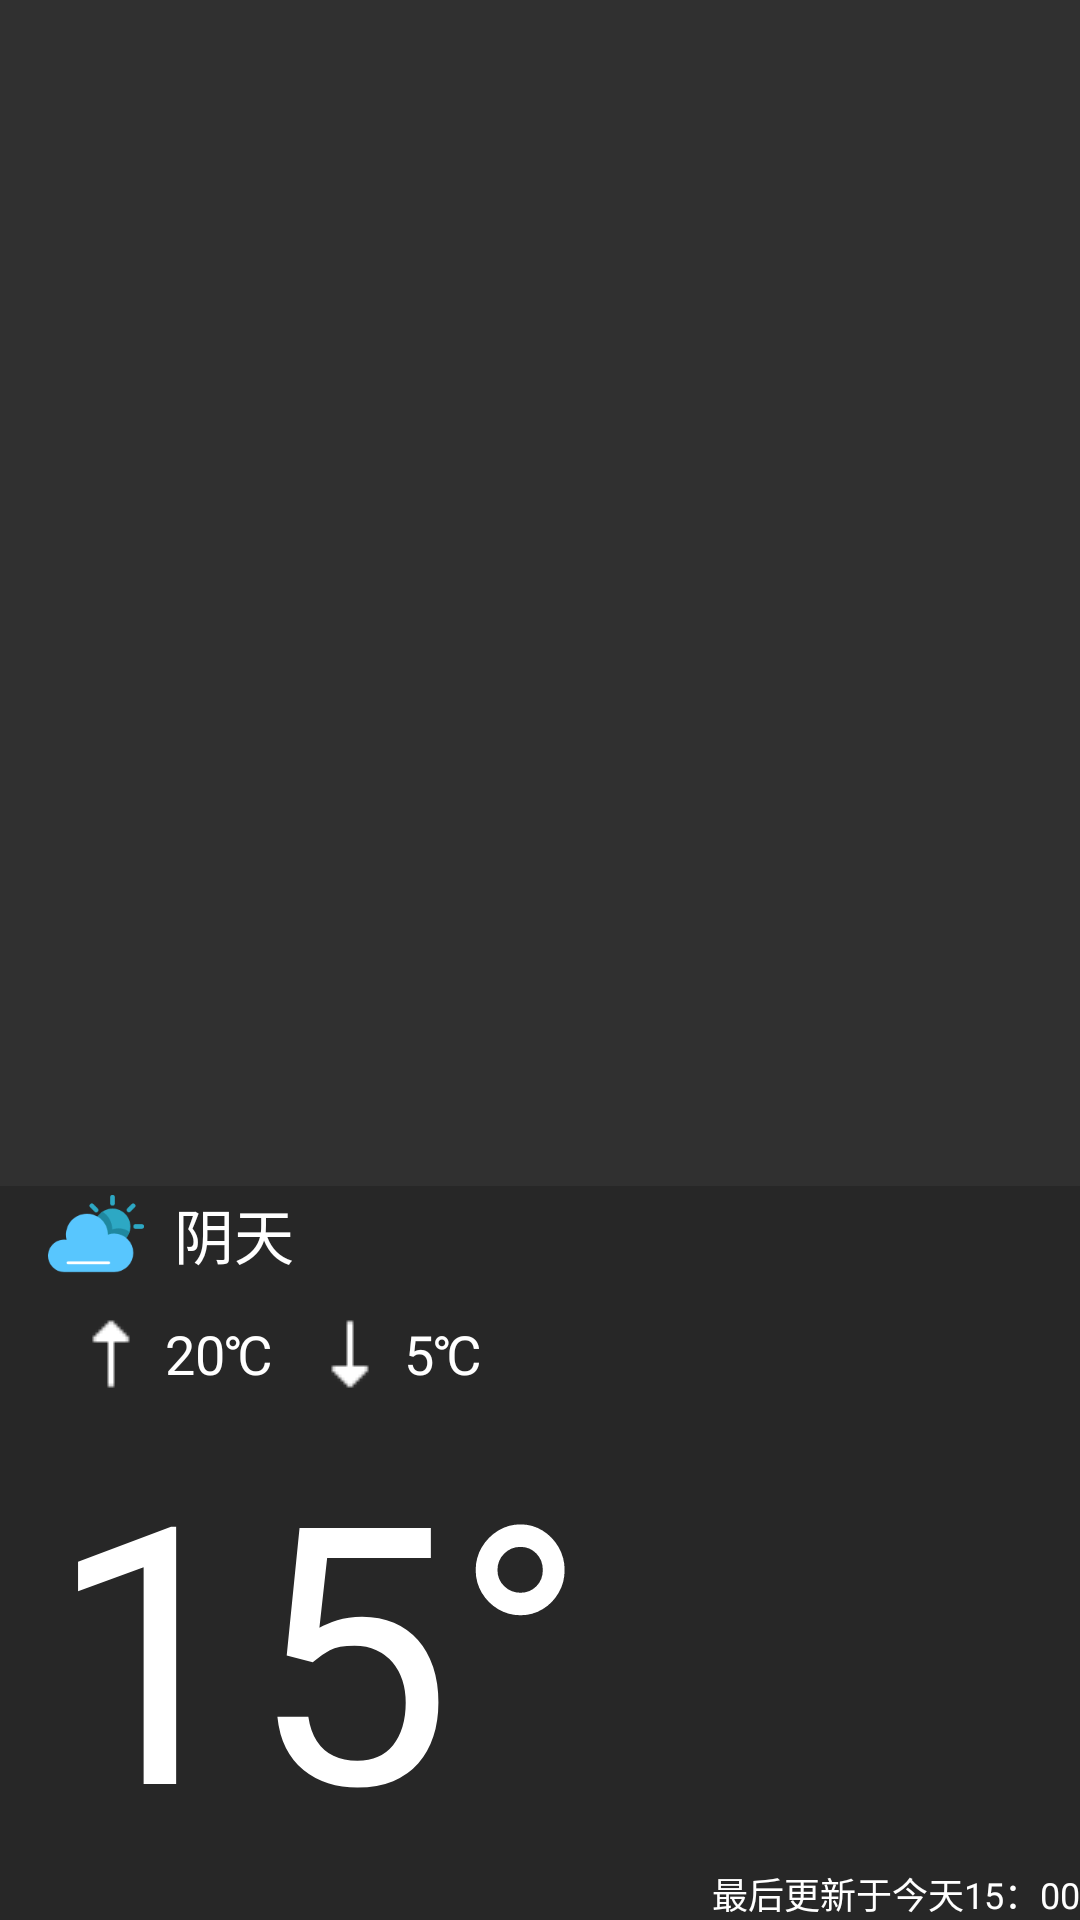

Layout XML and referenced resources for this Android screen:
<!-- AndroidManifest.xml: application theme AppTheme.MainView -->
<!-- res/layout/fragment_weather.xml -->
<?xml version="1.0" encoding="utf-8"?>
<RelativeLayout xmlns:android="http://schemas.android.com/apk/res/android"
    xmlns:tools="http://schemas.android.com/tools"
    android:layout_width="match_parent"
    android:layout_height="match_parent"
    tools:context=".WeatherFragment">

    
    <ImageView
        android:id="@+id/iv_weather_bg"
        android:layout_width="match_parent"
        android:layout_height="match_parent"
        android:background="@drawable/back_210d"
        android:scaleType="centerInside" />

    <RelativeLayout
        android:id="@+id/weather_data_container"
        android:layout_width="match_parent"
        android:layout_height="match_parent"
        android:layout_marginBottom="0dp">

        <LinearLayout
            android:id="@+id/weather_info_bg"
            android:layout_width="match_parent"
            android:layout_height="wrap_content"
            android:layout_alignParentBottom="true"
            android:background="@color/status_bar_color"
            android:orientation="vertical"
            android:paddingLeft="16dp"
            android:paddingRight="16dp"
            android:paddingBottom="16dp">

            <LinearLayout
                android:layout_width="match_parent"
                android:layout_height="wrap_content"
                android:gravity="center_vertical"
                android:orientation="horizontal">

                <ImageView
                    android:id="@+id/iv_condition"
                    android:layout_width="32dp"
                    android:layout_height="32dp"
                    android:src="@drawable/ic_w104" />

                <TextView
                    android:id="@+id/tv_condition"
                    android:layout_width="wrap_content"
                    android:layout_height="wrap_content"
                    android:layout_marginLeft="10dp"
                    android:text="阴天"
                    android:textColor="#fff"
                    android:textSize="20sp" />
            </LinearLayout>

            <LinearLayout
                android:layout_width="match_parent"
                android:layout_height="wrap_content"
                android:layout_marginLeft="5dp"
                android:layout_marginTop="8dp"
                android:gravity="center_vertical"
                android:orientation="horizontal">
                
                <ImageView
                    android:layout_width="wrap_content"
                    android:layout_height="wrap_content"
                    android:src="@drawable/up"
                    />
                <TextView
                    android:id="@+id/tv_overview_temp_max"
                    android:layout_width="wrap_content"
                    android:layout_height="wrap_content"
                    android:layout_marginLeft="2dp"
                    android:text="20℃"
                    android:textColor="#fff"
                    android:textSize="18sp"
                    />


                
                <ImageView
                    android:layout_width="wrap_content"
                    android:layout_height="wrap_content"
                    android:layout_marginLeft="10dp"
                    android:src="@drawable/down"
                    />
                <TextView
                    android:id="@+id/tv_overview_temp_min"
                    android:layout_width="0dp"
                    android:layout_height="wrap_content"
                    android:layout_marginLeft="2dp"
                    android:layout_weight="1"
                    android:text="5℃"
                    android:textColor="#fff"
                    android:textSize="18sp"
                    />

            </LinearLayout>

            <TextView
                android:id="@+id/tv_temp_cur"
                android:layout_width="wrap_content"
                android:layout_height="wrap_content"
                android:layout_marginTop="16dp"
                android:includeFontPadding="false"
                android:text="15°"
                android:textColor="#fff"
                android:textSize="120sp"
                />
        </LinearLayout>
        <TextView
            android:id="@+id/tv_update_time"
            android:layout_width="wrap_content"
            android:layout_height="wrap_content"
            android:text="最后更新于今天15：00"
            android:textColor="#fff"
            android:textSize="12sp"
            android:layout_alignParentBottom="true"
            android:layout_alignParentRight="true"
            />
        
        
        
        
        
    </RelativeLayout>
</RelativeLayout>
<!-- resources referenced by this layout -->
<resources>
  <color name="status_bar_color">#30000000</color>
  <!-- drawable down: png bitmap (drawable-v24, 219 bytes) -->
  <!-- drawable gradient_bottom (drawable) -->
  <?xml version="1.0" encoding="utf-8"?>
  <shape xmlns:android="http://schemas.android.com/apk/res/android">
  
  
      
      <gradient
          android:angle="90"
          android:endColor="#00000000"
          android:startColor="@color/status_bar_color" />
  
  </shape>
  <!-- drawable ic_w104: png bitmap (drawable-v24, 3891 bytes) -->
  <!-- drawable up: png bitmap (drawable-v24, 216 bytes) -->
  <style name="AppTheme.MainView" parent="AppTheme">
          <item name="android:statusBarColor">@color/status_bar_color</item>
          <item name="android:windowTranslucentNavigation">true</item>
      </style>
  <style name="AppTheme" parent="Theme.AppCompat.NoActionBar">
          
          <item name="colorPrimary">@color/colorPrimary</item>
          <item name="colorPrimaryDark">@color/colorPrimaryDark</item>
          <item name="colorAccent">@color/colorAccent</item>
      </style>
  <color name="colorPrimary">#5C6AC4</color>
  <color name="colorPrimaryDark">#212B36</color>
  <color name="colorAccent">#D81B60</color>
</resources>
